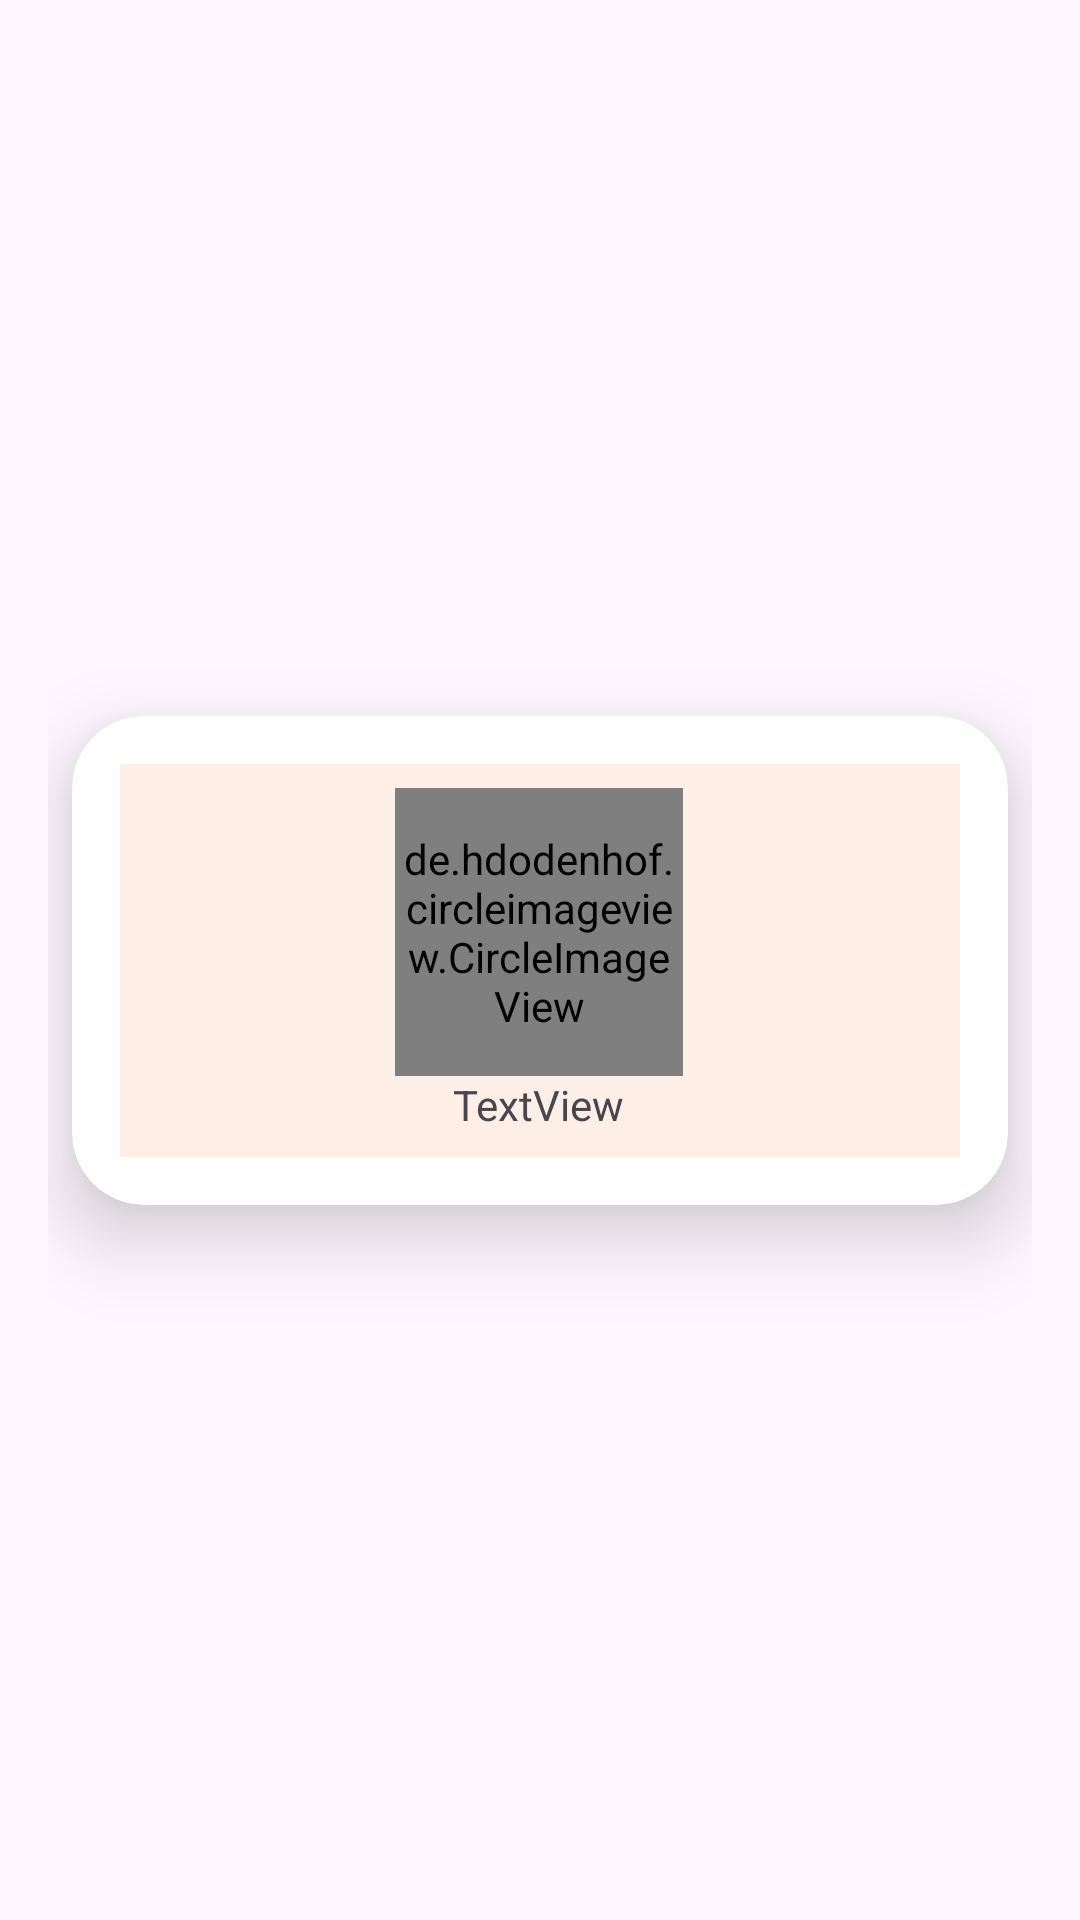

Here is an Android app screen rendered from its layout file. Give the layout XML and the strings, colors and styles it references.
<!-- AndroidManifest.xml: application theme Theme.MyFoodPlanner -->
<!-- res/layout/search_row.xml -->
<?xml version="1.0" encoding="utf-8"?>
<androidx.constraintlayout.widget.ConstraintLayout xmlns:android="http://schemas.android.com/apk/res/android"
    xmlns:app="http://schemas.android.com/apk/res-auto"
    xmlns:tools="http://schemas.android.com/tools"
    android:id="@+id/element"
    android:layout_width="wrap_content"
    android:layout_height="wrap_content"
    android:padding="16dp">

    <androidx.cardview.widget.CardView
        android:layout_width="match_parent"
        android:layout_height="wrap_content"
        android:layout_marginStart="8dp"
        android:layout_marginTop="8dp"
        android:layout_marginEnd="8dp"
        android:layout_marginBottom="8dp"
        app:cardCornerRadius="24dp"
        app:cardElevation="16dp"
        app:cardMaxElevation="16dp"
        app:contentPadding="16dp"
        app:layout_constraintBottom_toBottomOf="parent"
        app:layout_constraintEnd_toEndOf="parent"
        app:layout_constraintStart_toStartOf="parent"
        app:layout_constraintTop_toTopOf="parent">

        <androidx.constraintlayout.widget.ConstraintLayout
            android:layout_width="match_parent"
            android:layout_height="match_parent"
            android:background="#99FEE4D5"
            android:padding="8dp">

            <TextView
                android:id="@+id/mealNameText"
                android:layout_width="wrap_content"
                android:layout_height="wrap_content"
                android:text="TextView"
                app:layout_constraintBottom_toBottomOf="parent"
                app:layout_constraintEnd_toEndOf="parent"
                app:layout_constraintHorizontal_bias="0.498"
                app:layout_constraintStart_toStartOf="parent"
                app:layout_constraintTop_toBottomOf="@+id/mealImg"
                app:layout_constraintVertical_bias="0.0" />

            <de.hdodenhof.circleimageview.CircleImageView
                android:id="@+id/mealImg"
                android:layout_width="96dp"
                android:layout_height="96dp"

                app:layout_constraintBottom_toTopOf="@+id/mealNameText"
                app:layout_constraintEnd_toEndOf="parent"
                app:layout_constraintHorizontal_bias="0.498"
                app:layout_constraintStart_toStartOf="parent"
                app:layout_constraintTop_toTopOf="parent"
                tools:ignore="ImageContrastCheck" />
        </androidx.constraintlayout.widget.ConstraintLayout>

    </androidx.cardview.widget.CardView>

</androidx.constraintlayout.widget.ConstraintLayout>
<!-- resources referenced by this layout -->
<resources>
  <style name="Theme.MyFoodPlanner" parent="Theme.Material3.DayNight.NoActionBar">
          
          <item name="colorPrimary">@color/purple_500</item>
          <item name="colorPrimaryVariant">@color/purple_700</item>
          <item name="colorOnPrimary">@color/white</item>
          
          <item name="colorSecondary">@color/teal_200</item>
          <item name="colorSecondaryVariant">@color/teal_700</item>
          <item name="colorOnSecondary">@color/black</item>
          
          <item name="android:statusBarColor">?attr/colorPrimaryVariant</item>
          
      </style>
  <!-- not gathered from this repository: default colours our renderer supplied (Android Studio template values) -->
  <color name="purple_500">#FF6200EE</color>
  <color name="purple_700">#FF3700B3</color>
  <color name="teal_200">#FF03DAC5</color>
  <color name="teal_700">#FF018786</color>
  <color name="black">#FF000000</color>
  <color name="white">#FFFFFFFF</color>
</resources>
